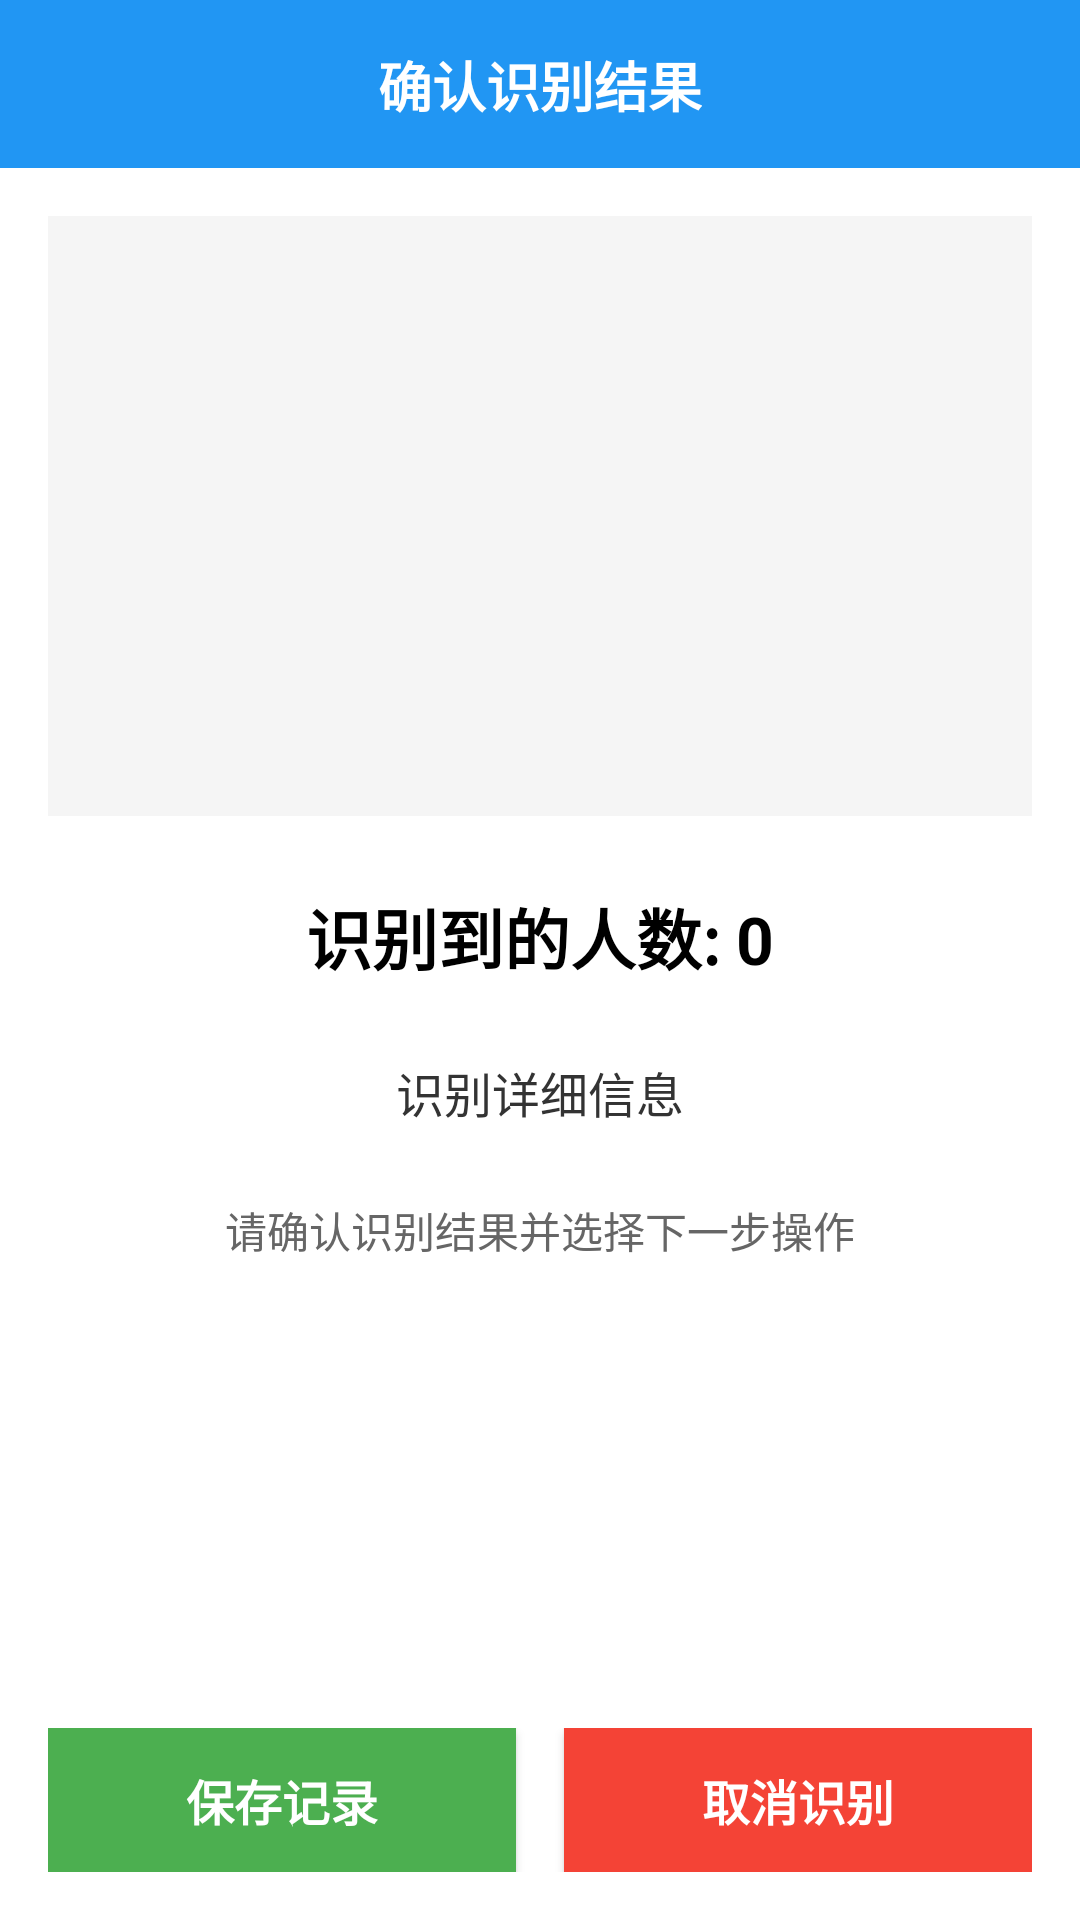

Here is an Android app screen rendered from its layout file. Give the layout XML and the strings, colors and styles it references.
<!-- AndroidManifest.xml: application theme Theme.FACIALRECOGNITION -->
<!-- res/layout/activity_confirm_recognition.xml -->
<?xml version="1.0" encoding="utf-8"?>
<androidx.constraintlayout.widget.ConstraintLayout xmlns:android="http://schemas.android.com/apk/res/android"
    xmlns:app="http://schemas.android.com/apk/res-auto"
    xmlns:tools="http://schemas.android.com/tools"
    android:layout_width="match_parent"
    android:layout_height="match_parent"
    android:background="#FFFFFF">

    
    <androidx.constraintlayout.widget.ConstraintLayout
        android:id="@+id/title_bar"
        android:layout_width="match_parent"
        android:layout_height="56dp"
        android:background="#2196F3"
        app:layout_constraintEnd_toEndOf="parent"
        app:layout_constraintStart_toStartOf="parent"
        app:layout_constraintTop_toTopOf="parent">

        <TextView
            android:id="@+id/tv_title"
            android:layout_width="wrap_content"
            android:layout_height="wrap_content"
            android:text="确认识别结果"
            android:textColor="#FFFFFF"
            android:textSize="18sp"
            android:textStyle="bold"
            app:layout_constraintBottom_toBottomOf="parent"
            app:layout_constraintEnd_toEndOf="parent"
            app:layout_constraintStart_toStartOf="parent"
            app:layout_constraintTop_toTopOf="parent" />
    </androidx.constraintlayout.widget.ConstraintLayout>

    
    <ScrollView
        android:layout_width="match_parent"
        android:layout_height="0dp"
        android:layout_margin="16dp"
        app:layout_constraintBottom_toTopOf="@+id/button_container"
        app:layout_constraintEnd_toEndOf="parent"
        app:layout_constraintStart_toStartOf="parent"
        app:layout_constraintTop_toBottomOf="@+id/title_bar">

        <androidx.constraintlayout.widget.ConstraintLayout
            android:layout_width="match_parent"
            android:layout_height="wrap_content">

            
            <ImageView
                android:id="@+id/iv_preview"
                android:layout_width="match_parent"
                android:layout_height="200dp"
                android:contentDescription="识别结果预览"
                android:scaleType="centerInside"
                android:background="#F5F5F5"
                app:layout_constraintEnd_toEndOf="parent"
                app:layout_constraintStart_toStartOf="parent"
                app:layout_constraintTop_toTopOf="parent" />

            
            <TextView
                android:id="@+id/tv_person_count"
                android:layout_width="match_parent"
                android:layout_height="wrap_content"
                android:layout_marginTop="24dp"
                android:gravity="center"
                android:text="识别到的人数: 0"
                android:textColor="#000000"
                android:textSize="22sp"
                android:textStyle="bold"
                app:layout_constraintEnd_toEndOf="parent"
                app:layout_constraintStart_toStartOf="parent"
                app:layout_constraintTop_toBottomOf="@+id/iv_preview" />

            
            <TextView
                android:id="@+id/tv_recognition_info"
                android:layout_width="match_parent"
                android:layout_height="wrap_content"
                android:layout_marginTop="24dp"
                android:gravity="center"
                android:lineSpacingExtra="4dp"
                android:text="识别详细信息"
                android:textColor="#333333"
                android:textSize="16sp"
                app:layout_constraintEnd_toEndOf="parent"
                app:layout_constraintStart_toStartOf="parent"
                app:layout_constraintTop_toBottomOf="@+id/tv_person_count" />

            
            <TextView
                android:id="@+id/tv_tip"
                android:layout_width="match_parent"
                android:layout_height="wrap_content"
                android:layout_marginTop="24dp"
                android:gravity="center"
                android:text="请确认识别结果并选择下一步操作"
                android:textColor="#666666"
                android:textSize="14sp"
                app:layout_constraintEnd_toEndOf="parent"
                app:layout_constraintStart_toStartOf="parent"
                app:layout_constraintTop_toBottomOf="@+id/tv_recognition_info" />
        </androidx.constraintlayout.widget.ConstraintLayout>
    </ScrollView>

    
    <androidx.constraintlayout.widget.ConstraintLayout
        android:id="@+id/button_container"
        android:layout_width="match_parent"
        android:layout_height="80dp"
        android:padding="16dp"
        app:layout_constraintBottom_toBottomOf="parent"
        app:layout_constraintEnd_toEndOf="parent"
        app:layout_constraintStart_toStartOf="parent">

        
        <Button
            android:id="@+id/btn_save"
            android:layout_width="0dp"
            android:layout_height="match_parent"
            android:layout_marginEnd="8dp"
            android:background="#4CAF50"
            android:text="保存记录"
            android:textColor="#FFFFFF"
            android:textSize="16sp"
            android:textStyle="bold"
            app:layout_constraintBottom_toBottomOf="parent"
            app:layout_constraintEnd_toStartOf="@+id/btn_cancel"
            app:layout_constraintStart_toStartOf="parent"
            app:layout_constraintTop_toTopOf="parent" />

        
        <Button
            android:id="@+id/btn_cancel"
            android:layout_width="0dp"
            android:layout_height="match_parent"
            android:layout_marginStart="8dp"
            android:background="#F44336"
            android:text="取消识别"
            android:textColor="#FFFFFF"
            android:textSize="16sp"
            android:textStyle="bold"
            app:layout_constraintBottom_toBottomOf="parent"
            app:layout_constraintEnd_toEndOf="parent"
            app:layout_constraintStart_toEndOf="@+id/btn_save"
            app:layout_constraintTop_toTopOf="parent" />
    </androidx.constraintlayout.widget.ConstraintLayout>

</androidx.constraintlayout.widget.ConstraintLayout>
<!-- resources referenced by this layout -->
<resources>
  <style name="Theme.FACIALRECOGNITION" parent="Theme.MaterialComponents.DayNight.DarkActionBar">
          
          <item name="colorPrimary">@color/purple_500</item>
          <item name="colorPrimaryVariant">@color/purple_700</item>
          <item name="colorOnPrimary">@color/white</item>
          
          <item name="colorSecondary">@color/teal_200</item>
          <item name="colorSecondaryVariant">@color/teal_700</item>
          <item name="colorOnSecondary">@color/black</item>
          
          <item name="android:statusBarColor">?attr/colorPrimaryVariant</item>
          
      </style>
  <!-- not gathered from this repository: default colours our renderer supplied (Android Studio template values) -->
  <color name="purple_500">#FF6200EE</color>
  <color name="purple_700">#FF3700B3</color>
  <color name="teal_200">#FF03DAC5</color>
  <color name="teal_700">#FF018786</color>
  <color name="black">#FF000000</color>
  <color name="white">#FFFFFFFF</color>
</resources>
